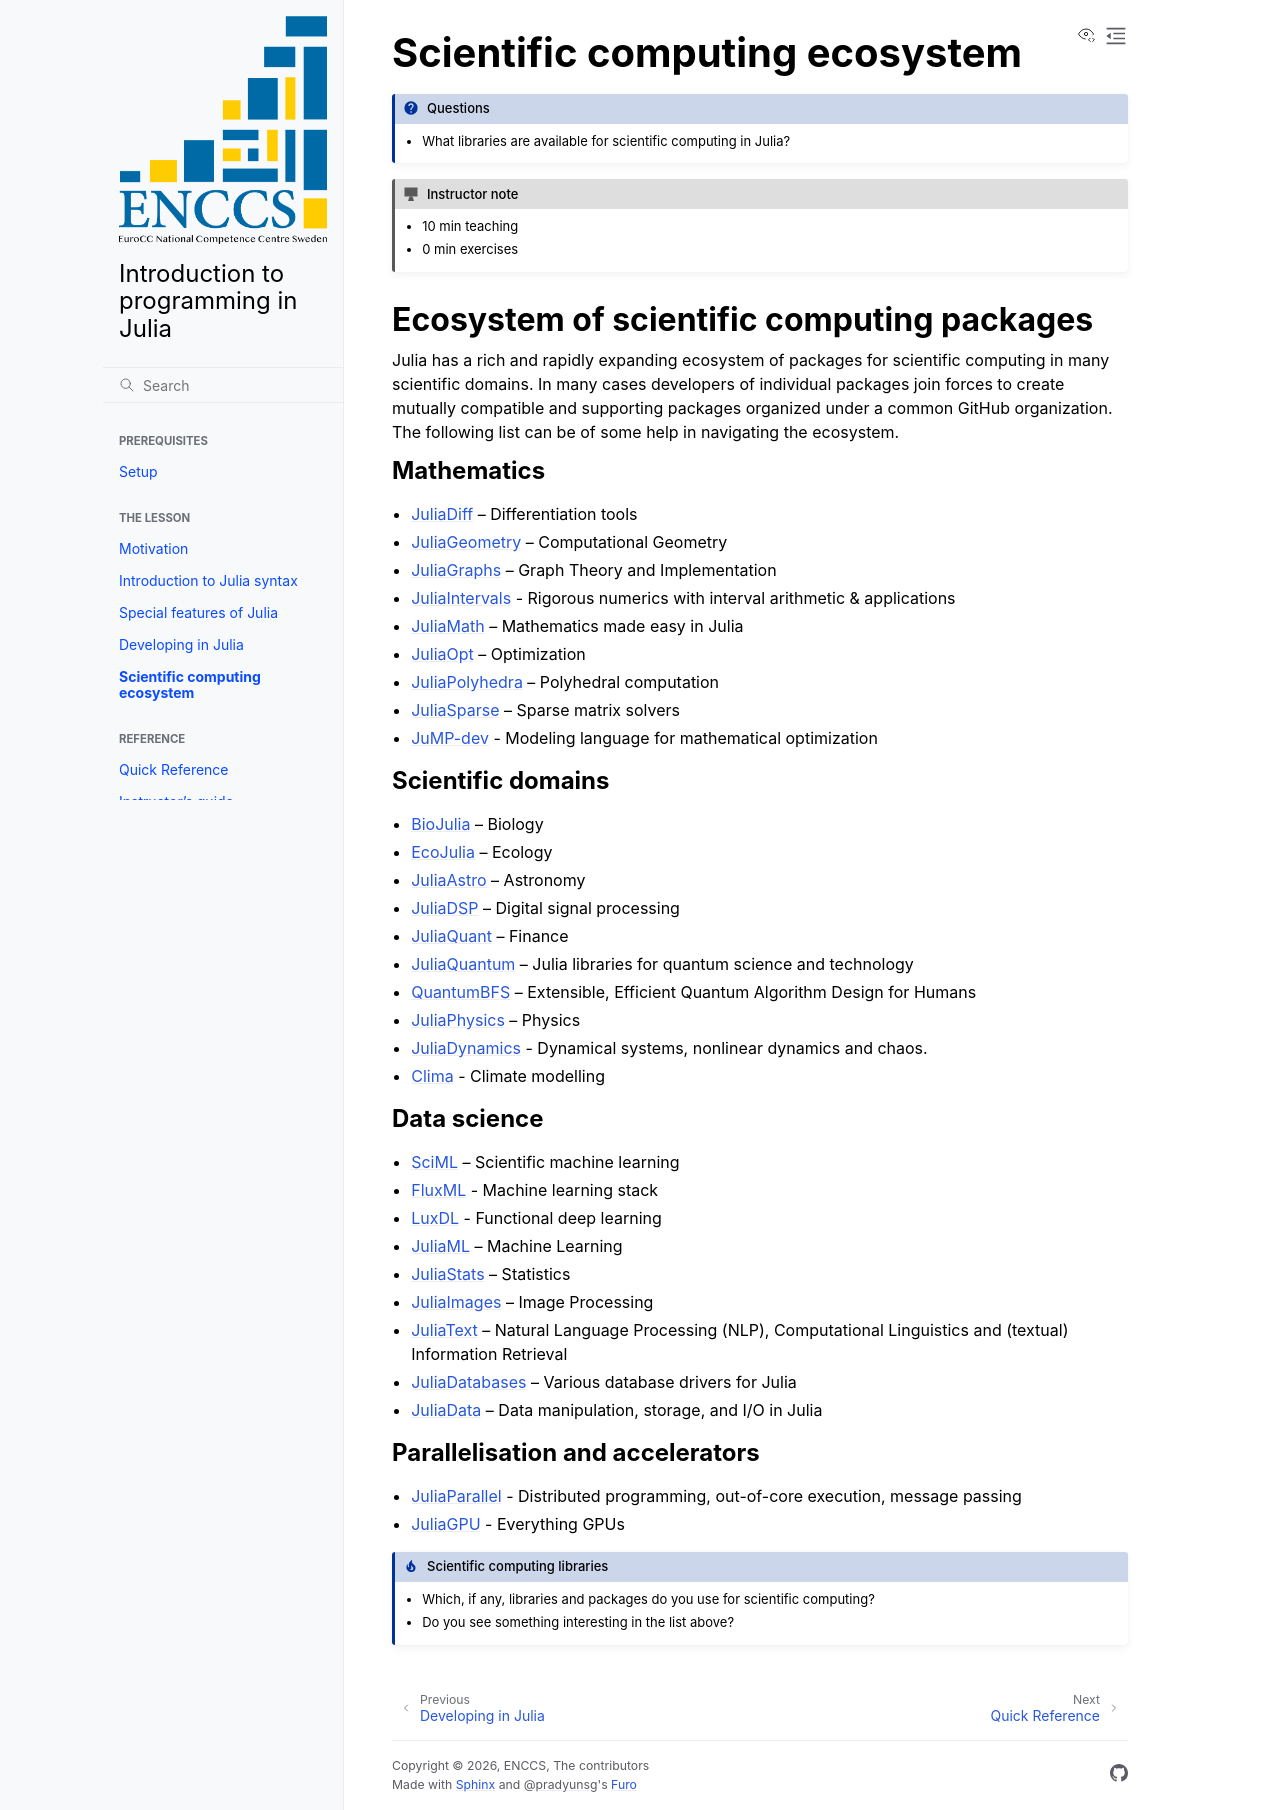

repository: ENCCS/julia-intro · page: branch/post-2026-update/scientific-computing/index.html · generator: sphinx

.. _scientific_computing:

Scientific computing ecosystem
==============================


.. questions::

   - What libraries are available for scientific computing in Julia?

.. instructor-note::

   - 10 min teaching
   - 0 min exercises



Ecosystem of scientific computing packages
------------------------------------------

Julia has a rich and rapidly expanding ecosystem of packages for scientific computing
in many scientific domains. In many cases developers of individual packages join forces
to create mutually compatible and supporting packages organized under a common GitHub
organization. The following list can be of some help in navigating the ecosystem.



Mathematics
^^^^^^^^^^^

- `JuliaDiff <https://github.com/JuliaDiff/>`_  – Differentiation tools
- `JuliaGeometry <https://github.com/JuliaGeometry>`_   – Computational Geometry
- `JuliaGraphs <https://github.com/JuliaGraphs>`_     – Graph Theory and Implementation
- `JuliaIntervals <https://github.com/JuliaIntervals>`_  - Rigorous numerics with interval arithmetic & applications
- `JuliaMath <https://github.com/JuliaMath>`_       – Mathematics made easy in Julia
- `JuliaOpt <https://github.com/JuliaOpt>`_        – Optimization
- `JuliaPolyhedra <https://github.com/JuliaPolyhedra>`_  – Polyhedral computation
- `JuliaSparse <https://github.com/JuliaSparse>`_     – Sparse matrix solvers
- `JuMP-dev <https://github.com/jump-dev>`__          - Modeling language for mathematical optimization



Scientific domains
^^^^^^^^^^^^^^^^^^

- `BioJulia <https://github.com/BioJulia>`_ – Biology
- `EcoJulia <https://github.com/EcoJulia>`_  – Ecology
- `JuliaAstro <https://github.com/JuliaAstro>`_  – Astronomy
- `JuliaDSP <https://github.com/JuliaDSP>`_  – Digital signal processing
- `JuliaQuant <https://github.com/JuliaQuant>`_  – Finance
- `JuliaQuantum <https://github.com/JuliaQuantum>`_  – Julia libraries for quantum science and technology
- `QuantumBFS <https://github.com/QuantumBFS/Yao.jl>`_  – Extensible, Efficient Quantum Algorithm Design for Humans
- `JuliaPhysics <https://github.com/JuliaPhysics>`_  – Physics
- `JuliaDynamics <https://github.com/JuliaDynamics>`_  - Dynamical systems, nonlinear dynamics and chaos.



Data science
^^^^^^^^^^^^^

- `SciML <https://github.com/SciML>`_   – Scientific machine learning
- `FluxML <https://github.com/FluxML/>`_ - Machine learning stack
- `LuxDL <https://github.com/LuxDL>`_ - Functional deep learning
- `JuliaML <https://github.com/JuliaML>`_  – Machine Learning
- `JuliaStats <https://github.com/JuliaStats>`_  – Statistics
- `JuliaImages <https://github.com/JuliaImages>`_  – Image Processing
- `JuliaText <https://github.com/JuliaText>`_  – Natural Language Processing  (NLP), Computational Linguistics and (textual) Information Retrieval
- `JuliaDatabases <https://github.com/JuliaDatabases>`_ – Various database drivers for Julia
- `JuliaData <https://github.com/JuliaData>`_ – Data manipulation, storage, and I/O in Julia


.. discussion:: Scientific computing libraries

   - Which, if any, libraries and packages do you use for scientific computing?
   - Do you see something interesting in the list above?
